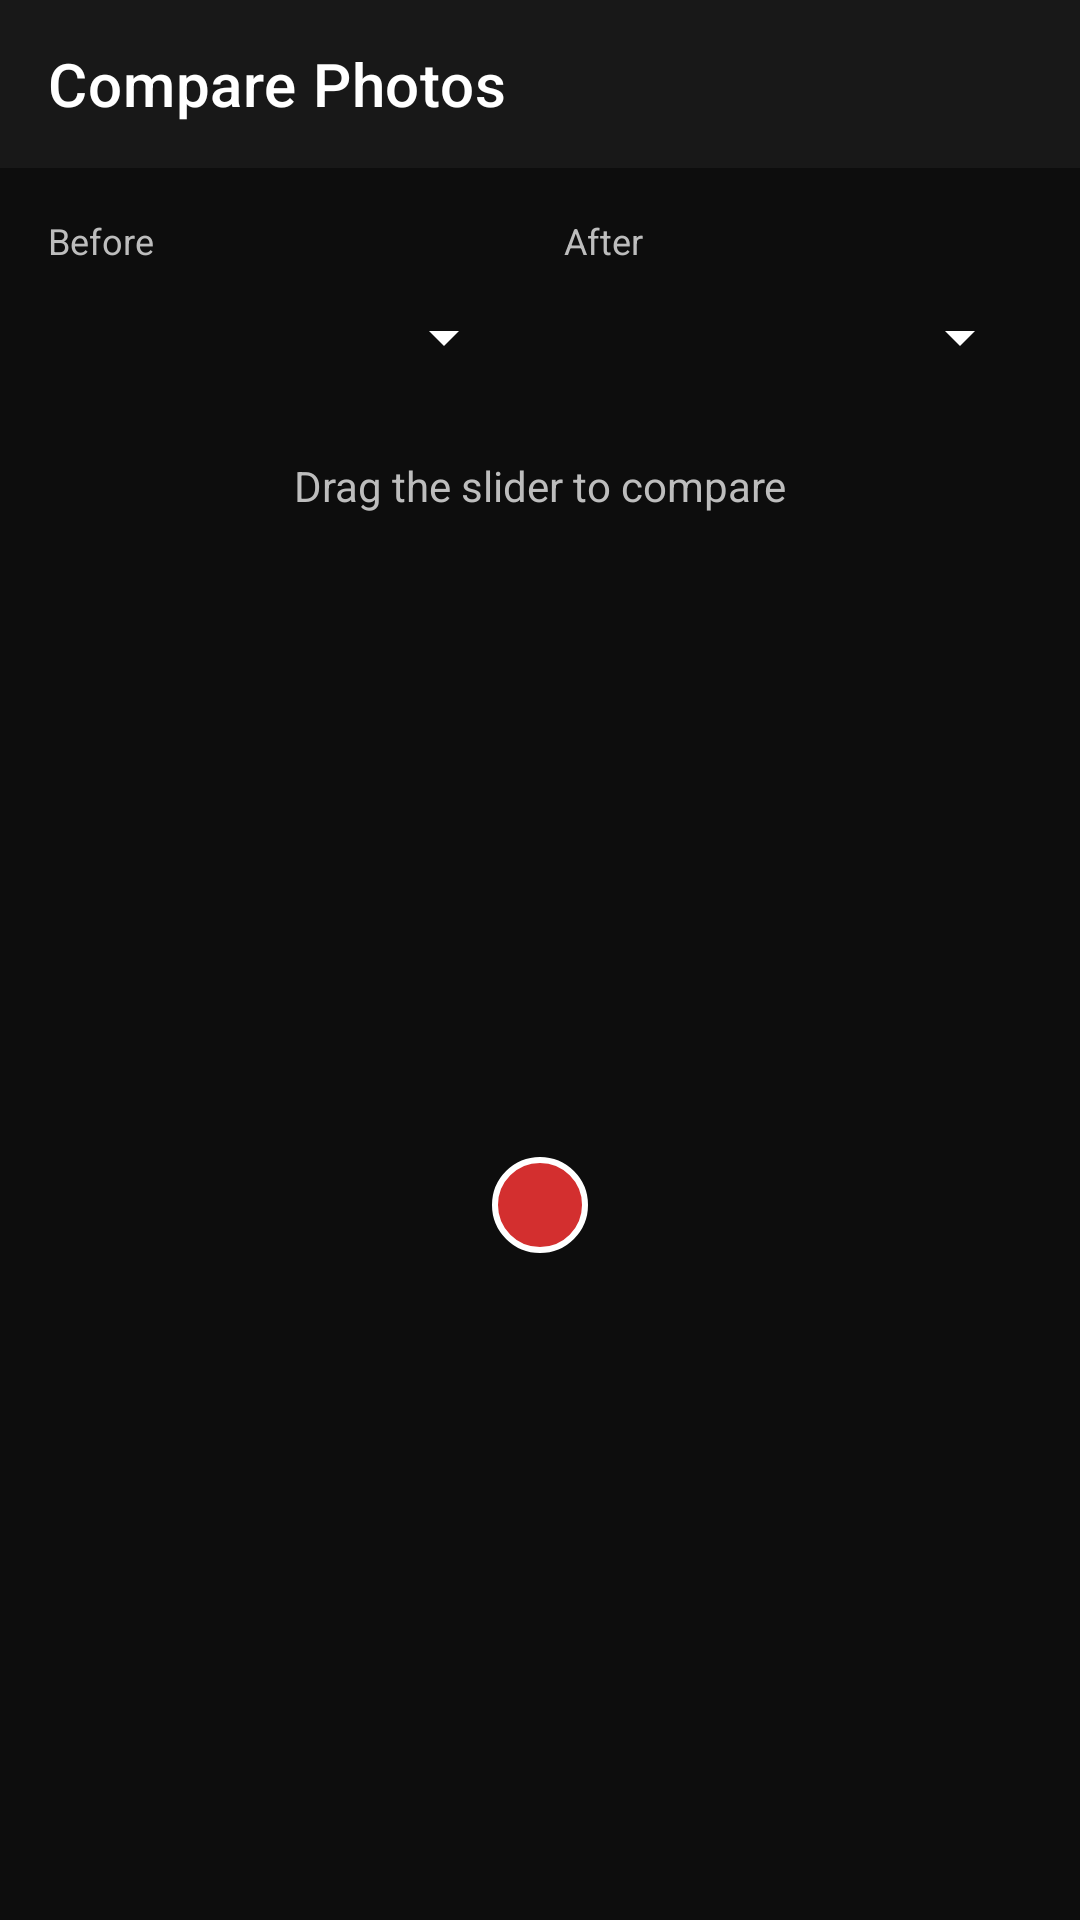

Produce the Android XML layout that renders to this screen, including the resource entries it uses.
<!-- AndroidManifest.xml: application theme Theme.FitTrack -->
<!-- res/layout/activity_photo_compare.xml -->
<?xml version="1.0" encoding="utf-8"?>
<LinearLayout xmlns:android="http://schemas.android.com/apk/res/android"
    xmlns:app="http://schemas.android.com/apk/res-auto"
    android:layout_width="match_parent"
    android:layout_height="match_parent"
    android:orientation="vertical"
    android:background="@color/bg_primary">

    <com.google.android.material.appbar.MaterialToolbar
        android:id="@+id/toolbarCompare"
        android:layout_width="match_parent"
        android:layout_height="?attr/actionBarSize"
        android:background="@color/bg_secondary"
        app:title="Compare Photos"
        app:titleTextColor="@color/text_primary"
        app:navigationIconTint="@color/text_primary" />

    
    <LinearLayout
        android:layout_width="match_parent"
        android:layout_height="wrap_content"
        android:orientation="horizontal"
        android:padding="16dp"
        android:weightSum="2">

        <LinearLayout
            android:layout_width="0dp"
            android:layout_height="wrap_content"
            android:layout_weight="1"
            android:orientation="vertical"
            android:paddingEnd="8dp">
            <TextView android:layout_width="wrap_content" android:layout_height="wrap_content" android:text="Before" android:textColor="@color/text_secondary" android:textSize="12sp" />
            <Spinner
                android:id="@+id/spinnerBefore"
                android:layout_width="match_parent"
                android:layout_height="48dp"
                android:backgroundTint="@color/text_primary" />
        </LinearLayout>

        <LinearLayout
            android:layout_width="0dp"
            android:layout_height="wrap_content"
            android:layout_weight="1"
            android:orientation="vertical"
            android:paddingStart="8dp">
            <TextView android:layout_width="wrap_content" android:layout_height="wrap_content" android:text="After" android:textColor="@color/text_secondary" android:textSize="12sp" />
            <Spinner
                android:id="@+id/spinnerAfter"
                android:layout_width="match_parent"
                android:layout_height="48dp"
                android:backgroundTint="@color/text_primary" />
        </LinearLayout>

    </LinearLayout>

    <TextView
        android:layout_width="match_parent"
        android:layout_height="wrap_content"
        android:text="Drag the slider to compare"
        android:textAlignment="center"
        android:textColor="@color/text_secondary"
        android:textSize="14sp"
        android:layout_marginBottom="8dp" />

    
    <FrameLayout
        android:id="@+id/frameCompare"
        android:layout_width="match_parent"
        android:layout_height="0dp"
        android:layout_weight="1"
        android:layout_marginHorizontal="16dp"
        android:layout_marginBottom="16dp">

        <ImageView
            android:id="@+id/imgBefore"
            android:layout_width="match_parent"
            android:layout_height="match_parent"
            android:scaleType="centerCrop" />

        <LinearLayout
            android:id="@+id/wrapperAfter"
            android:layout_width="match_parent"
            android:layout_height="match_parent"
            android:orientation="horizontal"
            android:clipChildren="true"
            android:clipToPadding="true">
            <ImageView
                android:id="@+id/imgAfter"
                android:layout_width="match_parent"
                android:layout_height="match_parent"
                android:scaleType="centerCrop" />
        </LinearLayout>

        <SeekBar
            android:id="@+id/seekBarCompare"
            android:layout_width="match_parent"
            android:layout_height="wrap_content"
            android:layout_gravity="center_vertical"
            android:max="100"
            android:progress="50"
            android:progressDrawable="@android:color/transparent"
            android:thumb="@drawable/ic_slider_thumb" />

    </FrameLayout>

</LinearLayout>
<!-- resources referenced by this layout -->
<resources>
  <color name="bg_primary">#0D0D0D</color>
  <color name="bg_secondary">#181818</color>
  <color name="text_primary">#FFFFFF</color>
  <color name="text_secondary">#BDBDBD</color>
  <!-- drawable ic_slider_thumb (drawable) -->
  <?xml version="1.0" encoding="utf-8"?>
  <shape xmlns:android="http://schemas.android.com/apk/res/android"
      android:shape="oval">
      <solid android:color="@color/accent_red" />
      <size android:width="32dp" android:height="32dp" />
      <stroke android:width="2dp" android:color="@color/text_primary" />
  </shape>
  <style name="Theme.FitTrack" parent="Theme.MaterialComponents.Light.NoActionBar">
          <item name="colorPrimary">@color/accent_red</item>
          <item name="colorPrimaryVariant">@color/accent_red_dark</item>
          <item name="colorOnPrimary">@color/text_primary</item>
          <item name="colorSecondary">@color/accent_gold</item>
          <item name="colorSecondaryVariant">@color/accent_gold</item>
          <item name="colorOnSecondary">@color/text_on_gold</item>
          <item name="colorSurface">@color/bg_card</item>
          <item name="colorOnSurface">@color/text_primary</item>
          <item name="android:colorBackground">@color/bg_primary</item>
          <item name="android:windowBackground">@color/bg_primary</item>
          <item name="android:statusBarColor">@color/bg_primary</item>
          <item name="android:navigationBarColor">@color/bg_primary</item>
          <item name="android:textColor">@color/text_primary</item>
          <item name="android:textColorPrimary">@color/text_primary</item>
          <item name="android:textColorSecondary">@color/text_secondary</item>
          
          <item name="android:windowLightStatusBar">false</item>
      </style>
  <color name="accent_red">#D32F2F</color>
  <color name="accent_red_dark">#B71C1C</color>
  <color name="accent_gold">#D4AF37</color>
  <color name="text_on_gold">#0D0D0D</color>
  <color name="bg_card">#202020</color>
</resources>
